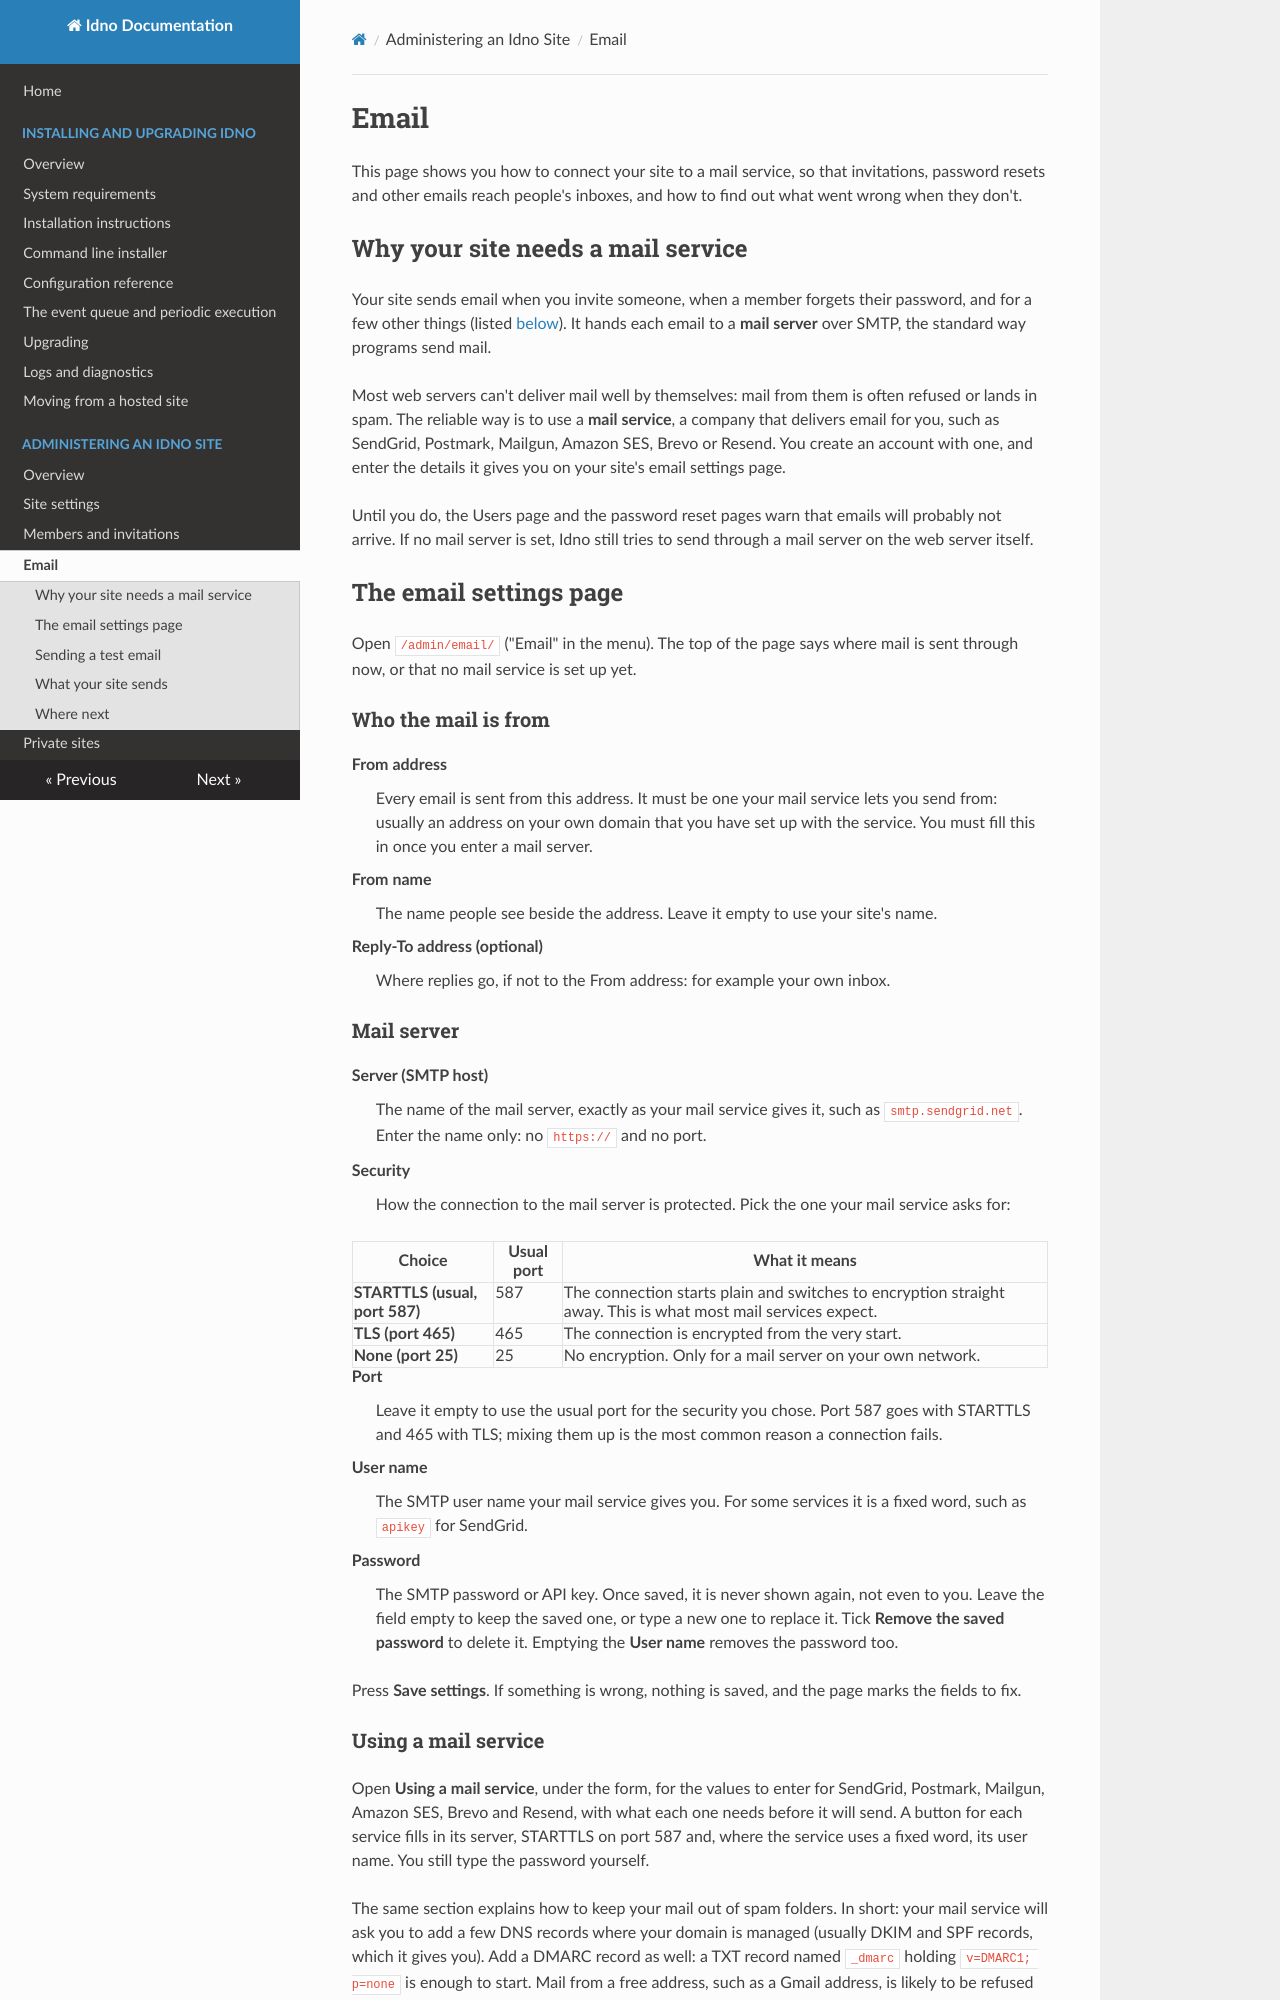

repository: idno/idno · page: admin/email/index.html · generator: mkdocs

# Email

This page shows you how to connect your site to a mail service, so that invitations, password resets and other
emails reach people's inboxes, and how to find out what went wrong when they don't.

## Why your site needs a mail service

Your site sends email when you invite someone, when a member forgets their password, and for a few other things
(listed [below](#what-your-site-sends)). It hands each email to a **mail server** over SMTP, the standard way programs
send mail.

Most web servers can't deliver mail well by themselves: mail from them is often refused or lands in spam. The
reliable way is to use a **mail service**, a company that delivers email for you, such as SendGrid, Postmark, Mailgun,
Amazon SES, Brevo or Resend. You create an account with one, and enter the details it gives you on your site's email
settings page.

Until you do, the Users page and the password reset pages warn that emails will probably not arrive. If no mail
server is set, Idno still tries to send through a mail server on the web server itself.

## The email settings page

Open `/admin/email/` ("Email" in the menu). The top of the page says where mail is sent through now, or that no mail
service is set up yet.

### Who the mail is from

**From address**
: Every email is sent from this address. It must be one your mail service lets you send from: usually an address on
  your own domain that you have set up with the service. You must fill this in once you enter a mail server.

**From name**
: The name people see beside the address. Leave it empty to use your site's name.

**Reply-To address (optional)**
: Where replies go, if not to the From address: for example your own inbox.

### Mail server

**Server (SMTP host)**
: The name of the mail server, exactly as your mail service gives it, such as `smtp.sendgrid.net`. Enter the name
  only: no `https://` and no port.

**Security**
: How the connection to the mail server is protected. Pick the one your mail service asks for:

  | Choice | Usual port | What it means |
  |---|---|---|
  | **STARTTLS (usual, port 587)** | 587 | The connection starts plain and switches to encryption straight away. This is what most mail services expect. |
  | **TLS (port 465)** | 465 | The connection is encrypted from the very start. |
  | **None (port 25)** | 25 | No encryption. Only for a mail server on your own network. |

**Port**
: Leave it empty to use the usual port for the security you chose. Port 587 goes with STARTTLS and 465 with TLS; mixing
  them up is the most common reason a connection fails.

**User name**
: The SMTP user name your mail service gives you. For some services it is a fixed word, such as `apikey` for SendGrid.

**Password**
: The SMTP password or API key. Once saved, it is never shown again, not even to you. Leave the field empty to keep
  the saved one, or type a new one to replace it. Tick **Remove the saved password** to delete it. Emptying the
  **User name** removes the password too.

Press **Save settings**. If something is wrong, nothing is saved, and the page marks the fields to fix.

### Using a mail service

Open **Using a mail service**, under the form, for the values to enter for SendGrid, Postmark, Mailgun, Amazon SES,
Brevo and Resend, with what each one needs before it will send. A button for each service fills in its server,
STARTTLS on port 587 and, where the service uses a fixed word, its user name. You still type the password yourself.

The same section explains how to keep your mail out of spam folders. In short: your mail service will ask you to add a
few DNS records where your domain is managed (usually DKIM and SPF records, which it gives you). Add a DMARC record as
well: a TXT record named `_dmarc` holding `v=DMARC1; p=none` is enough to start. Mail from a free address, such as a
Gmail address, is likely to be refused or marked as spam.
